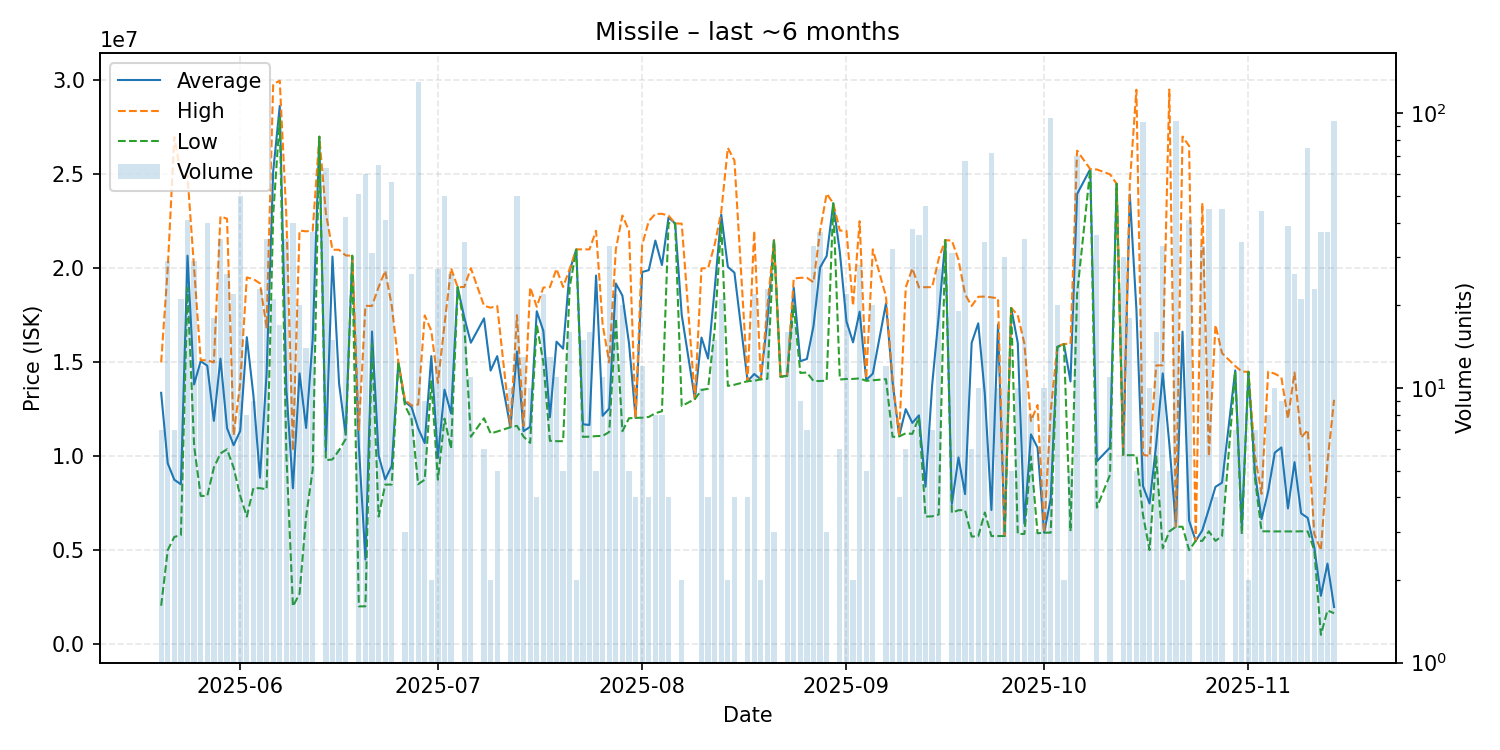

The file beside this chart, header and first rows:
date, average, highest, lowest, order_count, volume
2025-05-20, 13373000, 14990000, 2050500, 7, 7
2025-05-21, 9620931, 19990000, 5009000, 10, 29
2025-05-22, 8748571, 26980000, 5710000, 6, 7
2025-05-23, 8506667, 24980000, 5804000, 9, 21
2025-05-24, 20664463, 24905000, 18960000, 14, 41
2025-05-25, 13818276, 20030000, 10550000, 19, 29
2025-05-26, 15055833, 15110000, 7890000, 12, 12
2025-05-27, 14812750, 15100000, 7890000, 14, 40
2025-05-28, 11881389, 14990000, 9394500, 3, 18
2025-05-29, 15189429, 22755000, 10150000, 13, 35
2025-05-30, 11492308, 22630000, 10370000, 9, 26
2025-05-31, 10585318, 11115000, 9390000, 8, 22
2025-06-01, 11346040, 13890000, 7890000, 14, 50
2025-06-02, 16329750, 19510000, 6789000, 8, 8
2025-06-03, 13241889, 19420000, 8302000, 9, 9
2025-06-04, 8858913, 19190000, 8301000, 12, 23
2025-06-05, 14365800, 16850000, 8244000, 15, 35
2025-06-06, 25136190, 29785000, 22820000, 15, 21
2025-06-07, 28628824, 29970000, 27990000, 5, 17
2025-06-08, 13586429, 22770000, 10120000, 21, 35
2025-06-09, 8297750, 10295000, 2017000, 10, 40
2025-06-10, 14407150, 22000000, 2689000, 8, 20
2025-06-11, 11504286, 21960000, 6800000, 6, 14
2025-06-12, 16227919, 22000000, 9291000, 21, 37
2025-06-13, 26990000, 26990000, 26990000, 1, 1
2025-06-14, 10271746, 22920000, 9789000, 21, 63
2025-06-15, 20620000, 20980000, 9830000, 8, 15
2025-06-16, 13870000, 20980000, 10320000, 4, 6
2025-06-17, 11150952, 20680000, 10910000, 7, 42
2025-06-18, 20660000, 20660000, 20660000, 1, 1
2025-06-19, 10578392, 11390000, 2017000, 9, 51
2025-06-20, 4509183, 18000000, 2018000, 13, 60
2025-06-21, 16632871, 17990000, 15990000, 11, 31
2025-06-22, 10047046, 18995000, 6791000, 15, 65
2025-06-23, 8767732, 19860000, 8491000, 7, 41
2025-06-24, 9492786, 18000000, 8494500, 9, 56
2025-06-25, 15000000, 15000000, 15000000, 1, 1
2025-06-26, 12896667, 13000000, 12690000, 2, 3
2025-06-27, 12616154, 12700000, 11990000, 7, 26
2025-06-28, 11490000, 12750000, 8513000, 35, 130
2025-06-29, 10699111, 17490000, 8752000, 4, 9
2025-06-30, 15325000, 16670000, 13980000, 2, 2
2025-07-01, 9910444, 13900000, 8753000, 7, 27
2025-07-02, 13538200, 17000000, 12000000, 21, 50
2025-07-03, 12279231, 20000000, 10400000, 9, 26
2025-07-04, 18990000, 18990000, 18990000, 1, 1
2025-07-05, 17382059, 19000000, 16990000, 11, 34
2025-07-06, 16036364, 20000000, 11040000, 9, 11
2025-07-08, 17331667, 18000000, 12020000, 4, 6
2025-07-09, 14555000, 17900000, 11210000, 2, 2
2025-07-10, 15322000, 17990000, 11315000, 5, 5
2025-07-12, 11553000, 11570000, 11540000, 3, 10
2025-07-13, 15570000, 17500000, 11615000, 21, 50
2025-07-14, 11333077, 11605000, 11040000, 10, 13
2025-07-15, 11567000, 18980000, 10710000, 4, 10
2025-07-16, 17710000, 17950000, 17000000, 4, 4
2025-07-17, 16666364, 18970000, 15000000, 10, 22
2025-07-18, 12074615, 18995000, 10820000, 6, 13
2025-07-19, 16093636, 19960000, 10800000, 9, 11
2025-07-20, 15720000, 19000000, 10800000, 5, 5
... 111 more rows
